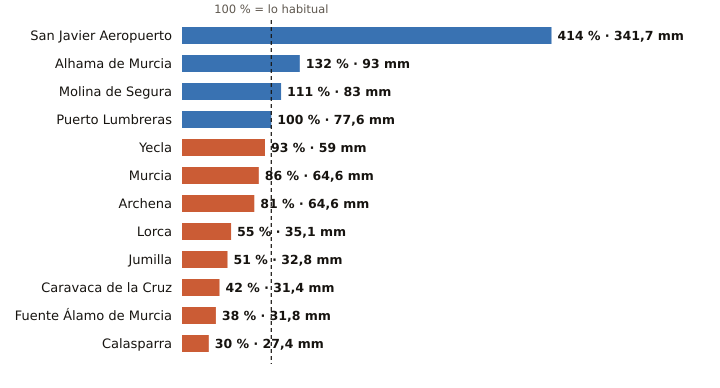

The data file committed next to this chart (first rows):
estacion, provincia, indicativo, mm_otono, referencia_mm, pct, periodo_referencia, hasta, hora
San Javier Aeropuerto, Murcia, 7031X, 341.7, 82.5, 414, 2011-2025, 2026-11-12, 15
Alhama de Murcia, Murcia, 7227X, 93.0, 70.7, 132, 2004-2025, 2026-11-12, 13
Molina de Segura, Murcia, 7237E, 83.0, 74.7, 111, 2005-2025, 2026-11-12, 15
Puerto Lumbreras, Murcia, 7211B, 77.6, 77.5, 100, 1991-2020, 2026-11-12, 14
Yecla, Murcia, 7275C, 59.0, 63.2, 93, 2009-2025, 2026-11-12, 15
Murcia, Murcia, 7178I, 64.6, 75.4, 86, 1991-2020, 2026-11-12, 15
Archena, Murcia, 7158X, 64.6, 80.0, 81, 2008-2025, 2026-11-12, 13
Lorca, Murcia, 7209, 35.1, 64.1, 55, 1991-2020, 2026-11-12, 15
Jumilla, Murcia, 7138B, 32.8, 64.0, 51, 2009-2025, 2026-11-12, 14
Caravaca de la Cruz, Murcia, 7119B, 31.4, 75.5, 42, 2009-2025, 2026-11-12, 15
Fuente Álamo de Murcia, Murcia, 7023X, 31.8, 84.2, 38, 2008-2025, 2026-11-12, 13
Calasparra, Murcia, 7121A, 27.4, 91.4, 30, 2008-2025, 2026-11-12, 14
